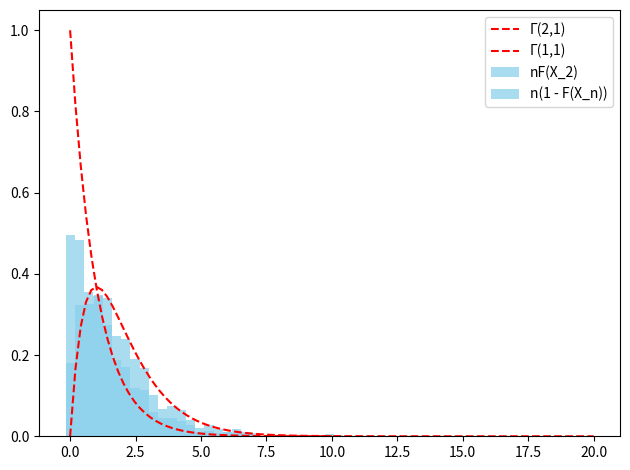

Write the Python code that produced this figure.
import numpy as np
import matplotlib.pyplot as plt
from scipy.stats import gamma, chi

data_gamma = np.random.gamma(2, 1, 10000)
plt.hist(data_gamma, bins=50,  color='skyblue', edgecolor='black')
# plt.savefig('gamma.png')
# plt.show()
plt.clf()

data_chi = np.random.chisquare(5, 10000)
plt.hist(data_chi, bins=50,  color='skyblue', edgecolor='black')
# plt.savefig('chi.png')
# plt.show()
plt.clf()

shape = 2
rate = 1
data_gamma = np.random.gamma(2, 1, 10000)

distrib_func_values = []
values = []
for i in range(1000):
    distribution = chi(4)
    samples = np.sort(distribution.rvs(1000))
    sec_value = samples[1]
    distrib_func_value = (distribution.cdf(sec_value) * 1000)
    values.append(distrib_func_value)
distrib_func_values.append(values)

hist, bins = np.histogram(distrib_func_values, bins=30, density=True)
plt.bar(bins[:-1], hist, width=np.diff(bins), color='skyblue', alpha=0.7, label='nF(X_2)')

x = np.linspace(0, 20, 100)
y = gamma.pdf(x, a=shape, scale=1 / rate)

plt.plot(x, y, color='red', linestyle='--', label='Г(2,1)')
plt.legend()
plt.tight_layout()
plt.savefig('second-two-one.png')
plt.show()




for i in range(1000):
    distribution = chi(4)
    samples = np.sort(distribution.rvs(1000))
    last_value = samples[-1]
    distrib_func_value = ((1 - distribution.cdf(last_value)) * 1000)
    values.append(distrib_func_value)
distrib_func_values.append(values)

hist, bins = np.histogram(distrib_func_values, bins=30, density=True)
plt.bar(bins[:-1], hist, width=np.diff(bins), color='skyblue', alpha=0.7, label='n(1 - F(X_n))')

shape = 1
rate = 1

x = np.linspace(0, 10, 50)
y = gamma.pdf(x, a=shape, scale=1 / rate)

plt.plot(x, y, color='red', linestyle='--', label='Г(1,1)')
plt.legend()
plt.tight_layout()
plt.savefig('second-one-one.png')
plt.show()





# plt.hist(data_gamma, bins=50,  color='skyblue', edgecolor='black')
# plt.savefig('gamma.png')
# plt.show()
